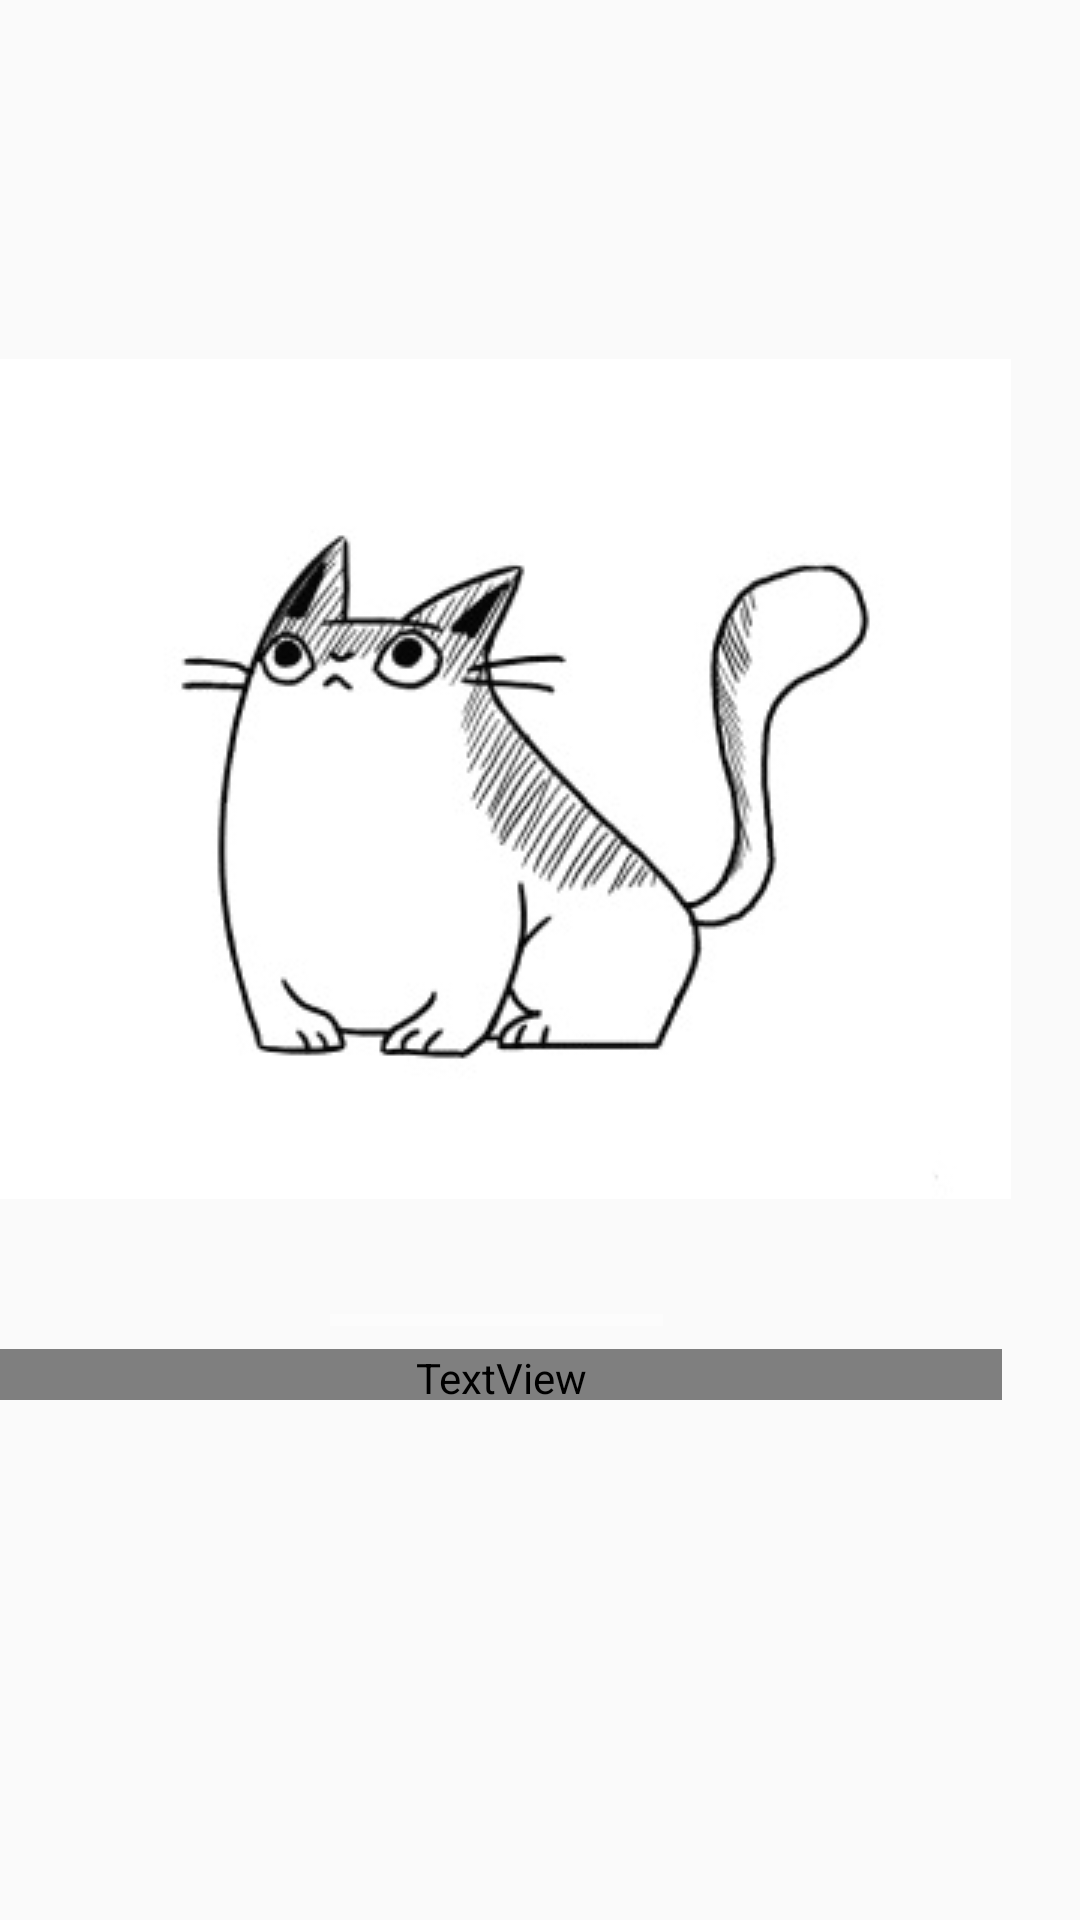

Produce the Android XML layout that renders to this screen, including the resource entries it uses.
<!-- AndroidManifest.xml: application theme AppTheme -->
<!-- res/layout/pet.xml -->
<?xml version="1.0" encoding="utf-8"?>
<LinearLayout xmlns:android="http://schemas.android.com/apk/res/android"
    xmlns:app="http://schemas.android.com/apk/res-auto"
    xmlns:tools="http://schemas.android.com/tools"
    android:orientation="vertical" android:layout_width="match_parent"
    android:layout_height="match_parent">

    <android.support.design.widget.AppBarLayout
        android:layout_width="match_parent"
        android:layout_height="match_parent"
        android:background="@drawable/common_google_signin_btn_icon_light_normal_background"
        android:theme="@style/AppTheme.AppBarOverlay">

        <android.support.v7.widget.Toolbar
            android:id="@+id/toolbar"
            android:layout_width="match_parent"
            android:layout_height="?attr/actionBarSize"
            android:background="@color/common_google_signin_btn_text_dark_disabled"
            app:popupTheme="@style/AppTheme.PopupOverlay" />

        <android.support.constraint.ConstraintLayout
            android:layout_width="match_parent"
            android:layout_height="match_parent"
            android:background="@drawable/common_google_signin_btn_icon_light_normal_background">

            <ImageView
                android:id="@+id/imageViewPet"
                android:layout_width="337dp"
                android:layout_height="407dp"
                android:scaleType="center"
                app:srcCompat="@drawable/pet"
                tools:layout_editor_absoluteX="16dp"
                tools:layout_editor_absoluteY="16dp" />

            <ProgressBar
                android:id="@+id/health"
                style="?android:attr/progressBarStyleHorizontal"
                android:layout_width="221dp"
                android:layout_height="53dp"
                android:layout_weight="1"
                android:paddingLeft="110dp"

                app:layout_constraintBottom_toBottomOf="@+id/imageViewPet"
                android:progressTint="@android:color/black"
                tools:layout_editor_absoluteX="91dp"
                android:layout_marginBottom="-4dp" />

            <TextView
                android:id="@+id/textView3"
                android:layout_width="334dp"
                android:layout_height="17dp"
                android:fontFamily="@string/hint_phone_number"
                android:text="Health"
                android:textSize="13dp"
                android:gravity="center"

                android:textColor="@android:color/tertiary_text_dark"
                app:layout_constraintBottom_toBottomOf="@+id/health"
                tools:layout_editor_absoluteX="43dp"
                android:layout_marginBottom="0dp"
                tools:layout_editor_absoluteY="414dp" />

        </android.support.constraint.ConstraintLayout>

    </android.support.design.widget.AppBarLayout>

</LinearLayout>
<!-- resources referenced by this layout -->
<resources>
  <!-- drawable pet: jpg bitmap (drawable, 16609 bytes) -->
  <string name="hint_phone_number">Phone Number</string>
  <style name="AppTheme.AppBarOverlay" parent="ThemeOverlay.AppCompat.Dark.ActionBar" />
  <style name="AppTheme.PopupOverlay" parent="ThemeOverlay.AppCompat.Light" />
  <style name="AppTheme" parent="Theme.AppCompat.Light.NoActionBar">
          
          <item name="colorPrimary">@color/colorPrimary</item>
          <item name="colorPrimaryDark">@color/colorPrimaryDark</item>
          <item name="colorAccent">@color/colorAccent</item>
      </style>
  <!-- not gathered from this repository: default colours our renderer supplied (Android Studio template values) -->
  <color name="colorPrimary">#FF6200EE</color>
  <color name="colorPrimaryDark">#FF3700B3</color>
  <color name="colorAccent">#FF03DAC5</color>
</resources>
